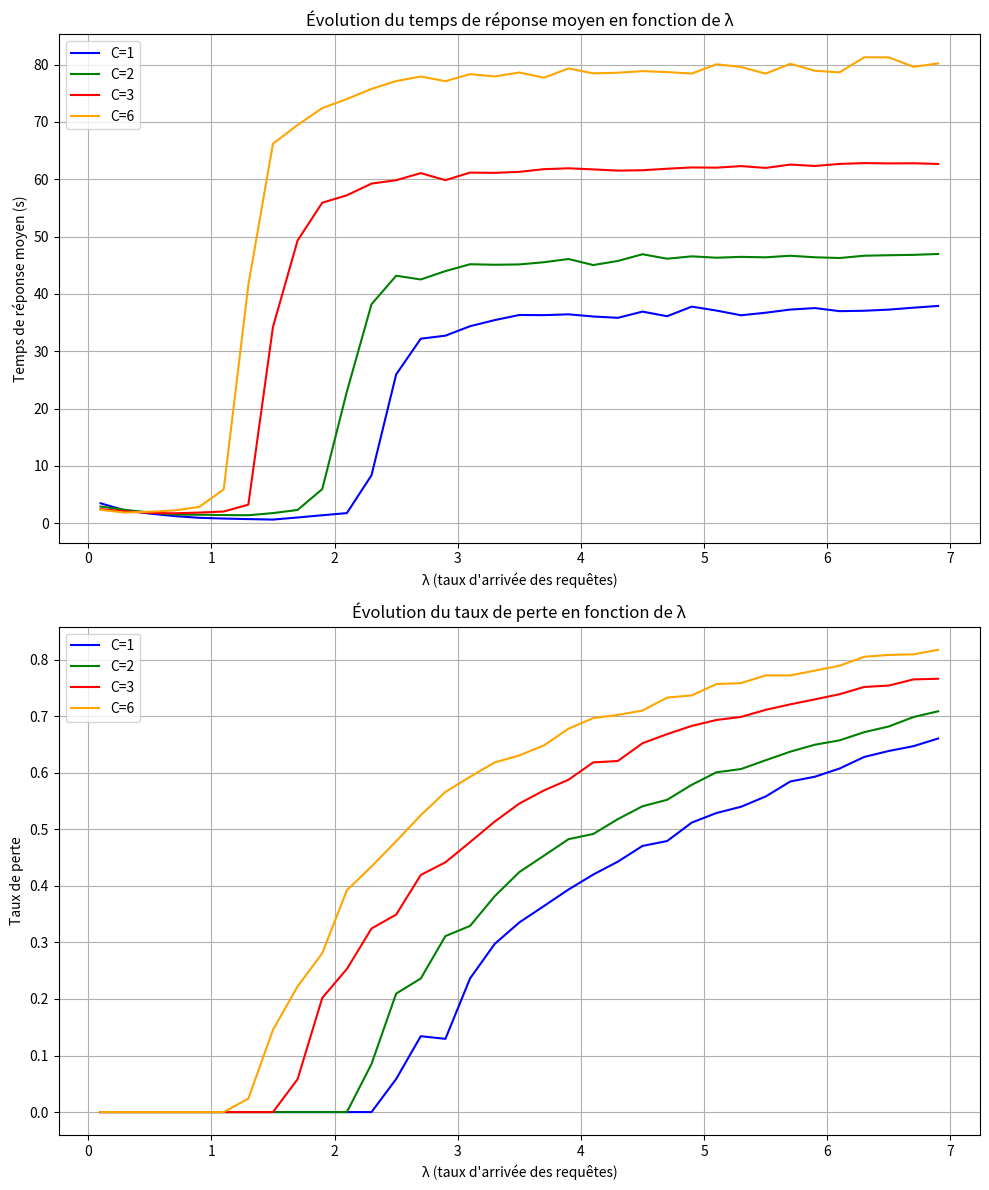

Reproduce this figure in Python.
from heapq import heappush, heappop
import random
import time
import numpy as np
import matplotlib.pyplot as plt

class Echeancier:
    def __init__(self):
        self.events = []  # File de priorité des événements
        self.temps_actuel = 0
        self.historique = []
        # petit = plus prioritaire
        self.priorites = {"FIN": 0, "ROUTAGE": 1, "ARRIVEE": 2}

    def ajouter_evenement(self, temps, type_evt, details=None):
        # trie d'abord par temps, puis par priorité si temps égaux
        heappush(self.events, (temps, self.priorites[type_evt], type_evt, details))

    def prochain_evenement(self):
        if self.events:
            temps, _, type_evt, details = heappop(self.events)
            self.temps_actuel = temps
            return temps, type_evt, details
        return None

def simulation(lambda_client, nb_groupes, duree_max):
    """Simule la ferme de serveurs
    Args:
        lambda_client: taux d'arrivée des requêtes
        nb_groupes: nombre de groupes de serveurs (1,2,3 ou 6)
        duree_max: durée de simulation
    Returns:
        temps_moyen, taux_perte
    """
    # Paramètres de service
    lambda_map = {1:4/20, 2:7/20, 3:10/20, 6:14/20}
    lambda_serv = lambda_map[nb_groupes]
    temps_routage = (nb_groupes - 1) / nb_groupes

    # État du système
    ech = Echeancier()
    file_routeur = []
    serveurs_occupe = [False] * (12//nb_groupes) * nb_groupes  # État serveurs
    nb_total = 0      # Nb total requetes
    nb_pertes = 0     # Nb requetes perdues
    historique = {}
    id_requete = 0
    stop = 0
    en_routage = None # routeur occupé ou pas

    # Première arrivée
    ech.ajouter_evenement(0, "ARRIVEE", id_requete)

    while ech.temps_actuel < duree_max:
        stop += 1
        temps, evt_type, details = ech.prochain_evenement()
        
        # print(f"Temps: {temps:.2f}, Événement: {evt_type}, Détails: {details}")
        match evt_type:
            case "ARRIVEE":
                nb_total += 1

                nb_occupe = 0
                for serv in serveurs_occupe:
                    if serv:
                        nb_occupe += 1
                if (len(file_routeur) + nb_occupe) < 100: # + nb de serveurs occupés
                    spe = random.randint(0, nb_groupes-1)  # spe aléatoire
                    file_routeur.append((spe, temps, details))  # (spe, temps_arrivee, id_requete)
                    historique[temps] = {"entree": temps, "debut_service": None, "fin": None}
                    if en_routage == None:
                        
                        ech.ajouter_evenement(temps + temps_routage, "ROUTAGE", (spe, details))
                        en_routage = (spe, details)

                else:
                    nb_pertes += 1

                id_requete += 1
                ech.ajouter_evenement(temps + random.expovariate(lambda_client), "ARRIVEE", id_requete)

            case "ROUTAGE":
                # print(f"ROUTAGE {en_routage}")
                
                if file_routeur:
                    spe, t_arr, id = file_routeur[0]
                    # print(f"details: {id}")
                    if details[1] != id:
                        print(f"Erreur de routage: {details[1]} != {id}")

                    debut_groupe = spe * (12//nb_groupes)
                    fin_groupe = debut_groupe + (12//nb_groupes)
                    serveur_trouve = False
                    for i in range(debut_groupe, fin_groupe):
                        if not serveurs_occupe[i]:
                            # print(f"Serveur {i} libre, traitement de la requête")
                            serveurs_occupe[i] = True
                            file_routeur.pop(0)
                            t_fin = temps + random.expovariate(lambda_serv)
                            ech.ajouter_evenement(t_fin, "FIN", (i, details))
                            historique[t_arr]["debut_service"] = temps
                            if len(file_routeur) > 0:
                                next = file_routeur[0]
                                ech.ajouter_evenement(temps + temps_routage, "ROUTAGE", (next[0], next[2]))
                            else:
                                en_routage = None
                            serveur_trouve = True
                            break
                        
                    if not serveur_trouve:
                        # print("Aucun serveur libre, requête en attente")
                        for evt in ech.events:
                            if evt[2] == "FIN":
                                ech.ajouter_evenement(evt[0], "ROUTAGE", details)
                                break
                                

            case "FIN":
                # print("details", details)
                serveur_id = details[0]

                serveurs_occupe[serveur_id] = False
                historique[t_arr]["fin"] = temps


    temps_reponse = []
    for infos in historique.values():
        if infos["fin"] is not None:
            temps_reponse.append(infos["fin"] - infos["entree"])
    temps_moyen = np.mean(temps_reponse) if temps_reponse else 0
    taux_perte = nb_pertes / nb_total if nb_total > 0 else 0

    return temps_moyen, taux_perte

if __name__ == "__main__":
    
    lambdas = np.arange(0.1, 7.1, 0.2)  # Valeurs de lambda à tester
    nb_groupes_list = [1, 2, 3, 6]      # Valeurs de C
    couleurs = ['blue', 'green', 'red', 'orange']
    
    fig, (ax1, ax2) = plt.subplots(2, 1, figsize=(10, 12))
    
    for i, C in enumerate(nb_groupes_list):
        temps_reponse = []
        taux_pertes = []
        
        for lb in lambdas:
            tr, tp = simulation(lb, C, 1000)
            temps_reponse.append(tr)
            taux_pertes.append(tp)
            print(f"C={C}, λ={lb:.1f}, TR={tr:.2f}, TP={tp:.2%}")
        
        ax1.plot(lambdas, temps_reponse, '-', color=couleurs[i], label=f"C={C}")
        ax2.plot(lambdas, taux_pertes, '-', color=couleurs[i], label=f"C={C}")
    
    # temps reponse
    ax1.set_xlabel("λ (taux d'arrivée des requêtes)")
    ax1.set_ylabel("Temps de réponse moyen (s)")
    ax1.set_title("Évolution du temps de réponse moyen en fonction de λ")
    ax1.grid(True)
    ax1.legend()
    
    #taux perte
    ax2.set_xlabel("λ (taux d'arrivée des requêtes)")
    ax2.set_ylabel("Taux de perte")
    ax2.set_title("Évolution du taux de perte en fonction de λ")
    ax2.grid(True)
    ax2.legend()
    
    plt.tight_layout()
    plt.show()